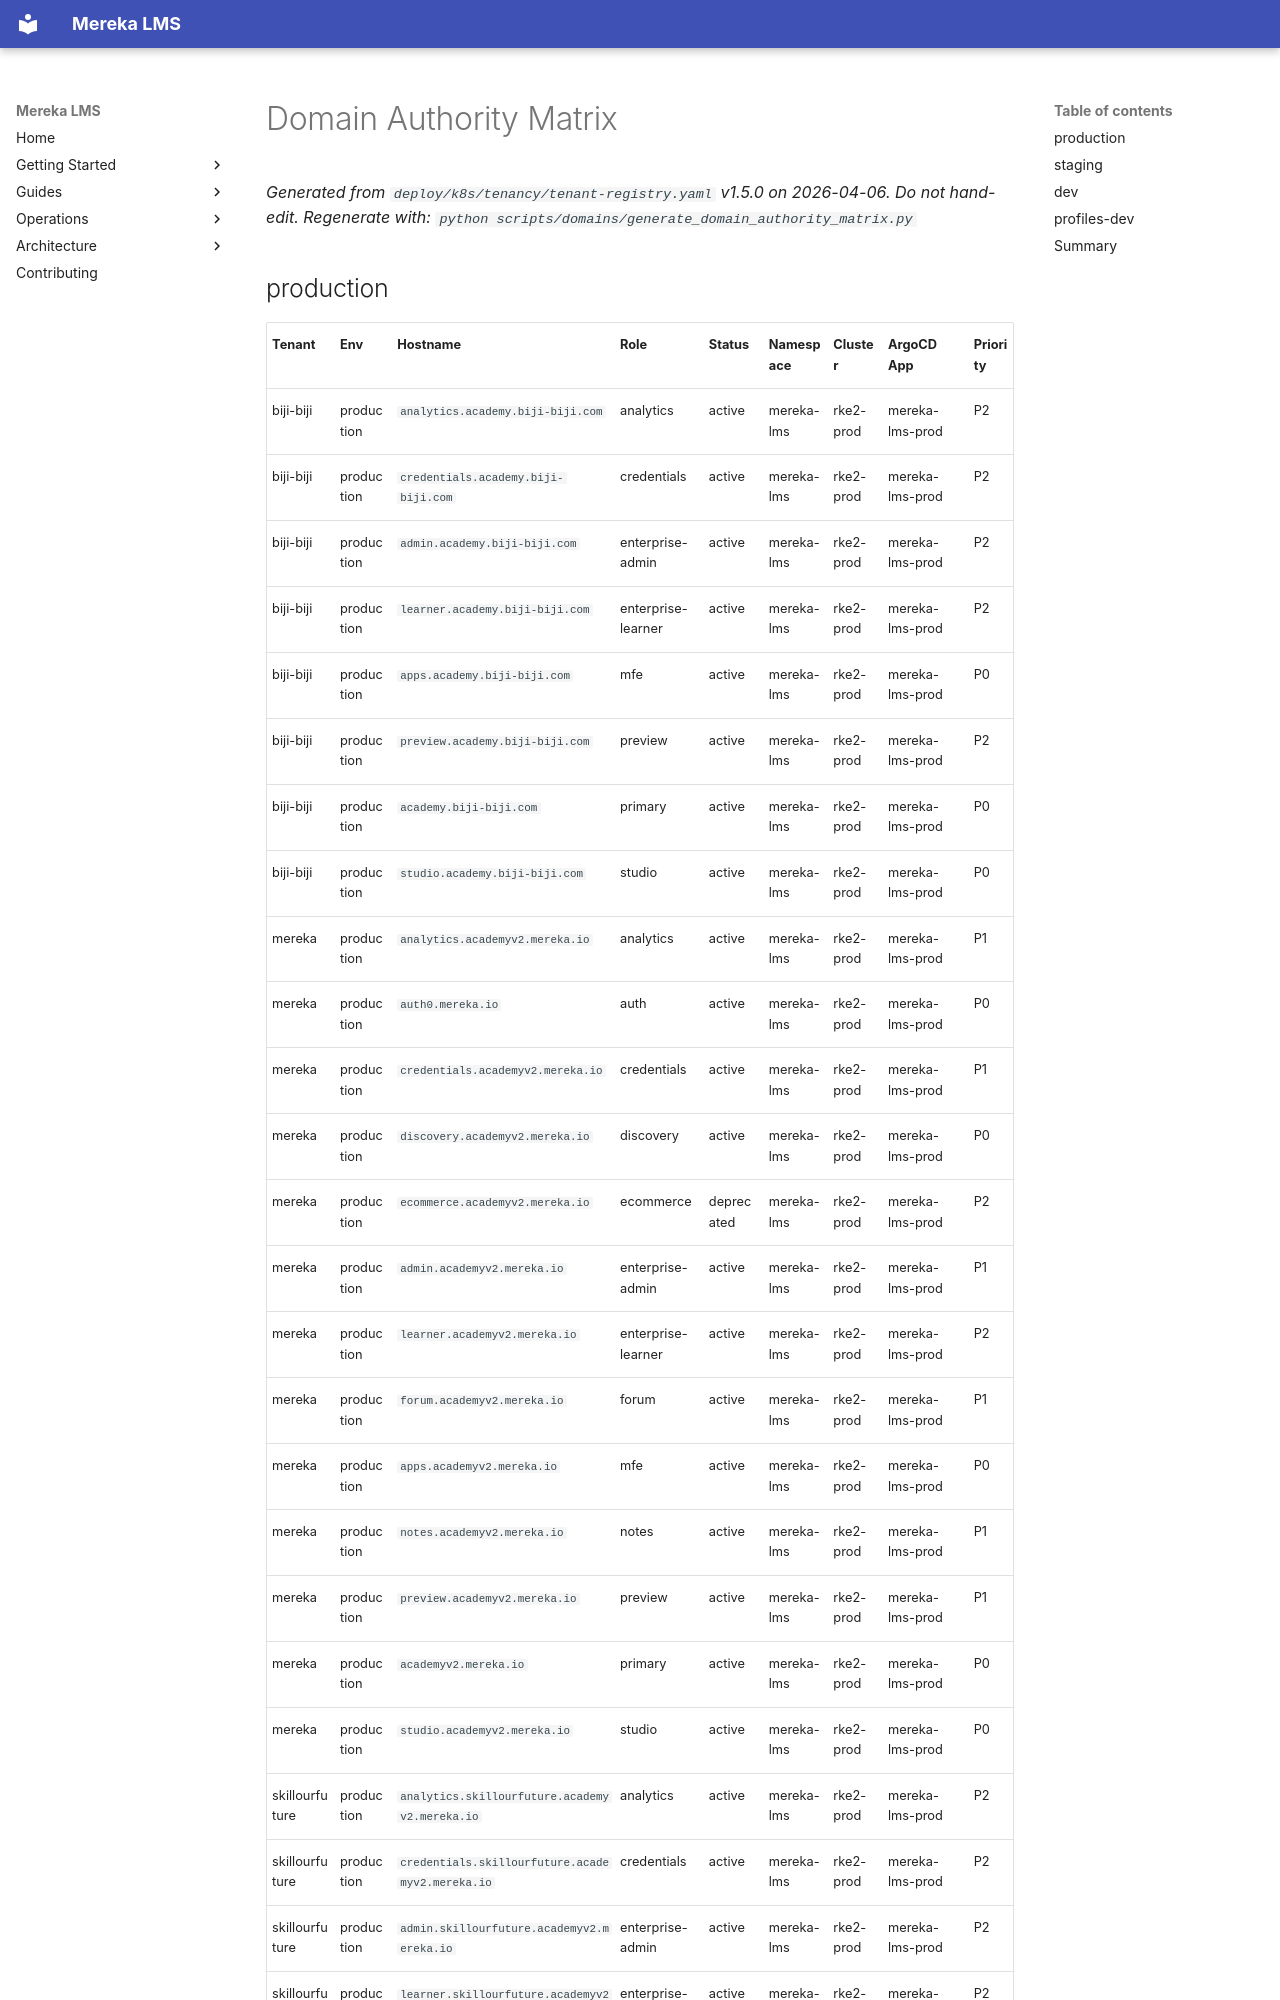

repository: lifeofgurpreet/mereka-lms-prototype · page: reference/generated/domain-authority-matrix/index.html · generator: mkdocs

# Domain Authority Matrix

_Generated from `deploy/k8s/tenancy/tenant-registry.yaml` v1.5.0 on 2026-04-06._
_Do not hand-edit. Regenerate with: `python scripts/domains/generate_domain_authority_matrix.py`_
